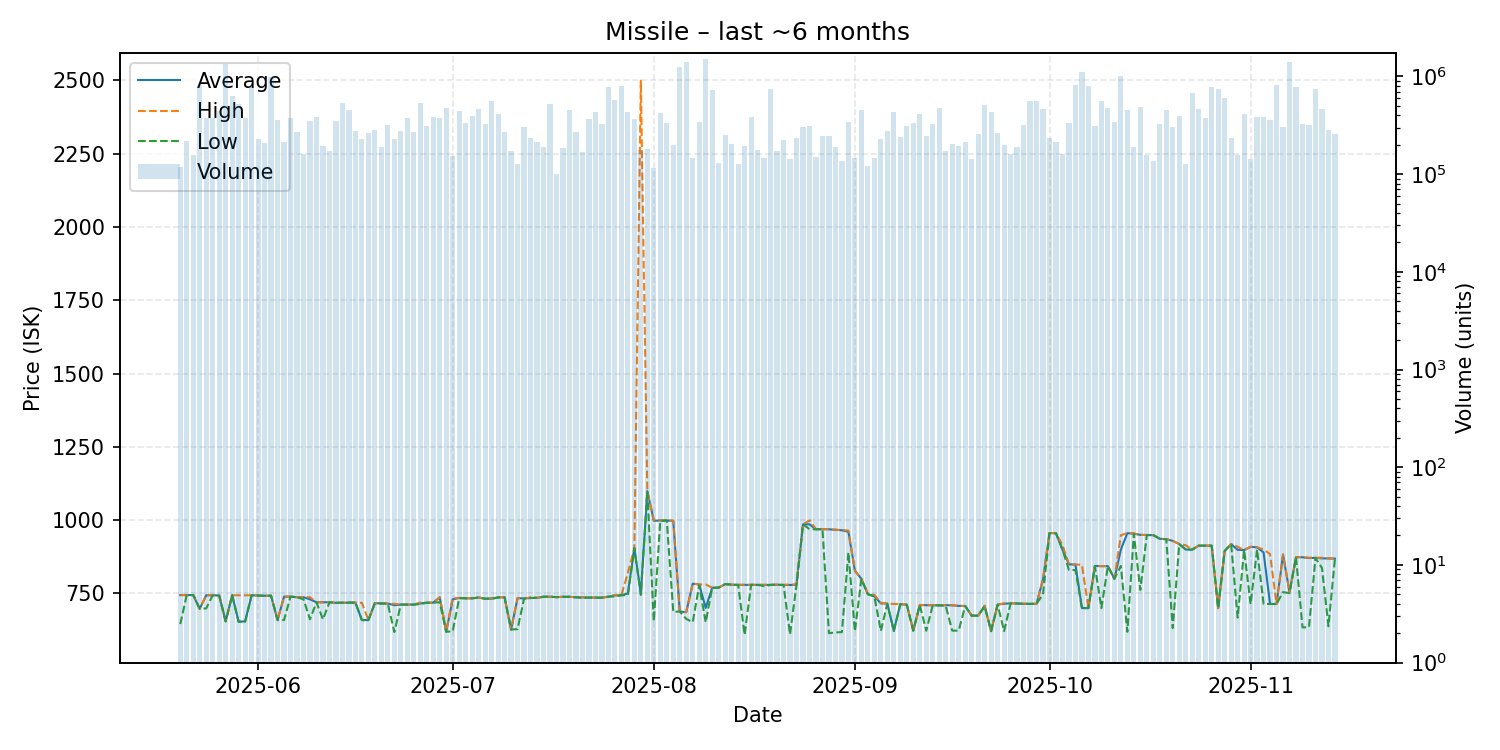

The file beside this chart, header and first rows:
date, average, highest, lowest, order_count, volume
2025-05-20, 744.5, 744.6, 645.7, 46, 117430
2025-05-21, 744.6, 744.6, 744.6, 70, 216786
2025-05-22, 744.6, 744.6, 744.6, 38, 158147
2025-05-23, 697.7, 697.7, 697.7, 78, 821523
2025-05-24, 743.9, 744.0, 699.0, 74, 374677
2025-05-25, 743.9, 743.9, 743.9, 88, 378978
2025-05-26, 742.9, 742.9, 742.9, 104, 446543
2025-05-27, 655.0, 655.1, 655.0, 112, 1347525
2025-05-28, 743.9, 743.9, 743.9, 88, 629190
2025-05-29, 653.7, 743.7, 653.5, 63, 517390
2025-05-30, 655.1, 743.8, 653.6, 89, 372208
2025-05-31, 743.9, 743.9, 743.9, 135, 774607
2025-06-01, 742.8, 742.8, 742.8, 86, 227724
2025-06-02, 742.3, 742.3, 742.0, 61, 207693
2025-06-03, 742.3, 742.3, 742.3, 88, 986232
2025-06-04, 659.1, 659.1, 659.1, 72, 354087
2025-06-05, 739.2, 739.7, 659.5, 85, 215354
2025-06-06, 739.2, 739.2, 739.2, 101, 373770
2025-06-07, 737.4, 737.4, 737.4, 71, 267558
2025-06-08, 737.2, 737.4, 730.0, 79, 161149
2025-06-09, 730.0, 737.2, 662.1, 82, 350273
2025-06-10, 720.0, 720.0, 719.8, 88, 385967
2025-06-11, 719.9, 720.0, 661.6, 79, 193434
2025-06-12, 720.0, 720.0, 720.0, 75, 171049
2025-06-13, 718.2, 718.2, 718.2, 97, 352809
2025-06-14, 718.3, 718.3, 718.3, 116, 538649
2025-06-15, 718.3, 720.0, 718.3, 101, 450212
2025-06-16, 718.8, 718.8, 718.8, 57, 276321
2025-06-17, 659.3, 718.2, 659.1, 69, 229314
2025-06-18, 659.1, 659.1, 659.1, 56, 263323
2025-06-19, 717.0, 717.0, 717.0, 83, 284269
2025-06-20, 715.9, 715.9, 715.9, 69, 191051
2025-06-21, 715.7, 715.8, 714.8, 105, 319830
2025-06-22, 710.0, 714.5, 618.4, 89, 229422
2025-06-23, 712.1, 712.1, 712.1, 82, 274748
2025-06-24, 712.0, 712.0, 712.0, 127, 378756
2025-06-25, 712.1, 712.1, 712.1, 73, 268829
2025-06-26, 716.0, 718.7, 714.0, 90, 537209
2025-06-27, 718.4, 718.4, 718.3, 55, 309592
2025-06-28, 718.8, 718.8, 718.8, 127, 380546
2025-06-29, 736.8, 736.8, 720.0, 89, 371884
2025-06-30, 619.6, 619.6, 619.5, 75, 473246
2025-07-01, 730.0, 734.7, 620.8, 75, 153951
2025-07-02, 734.7, 734.8, 733.9, 80, 438071
2025-07-03, 733.5, 733.8, 733.4, 55, 332049
2025-07-04, 733.5, 733.8, 733.4, 64, 398055
2025-07-05, 736.3, 736.4, 736.0, 106, 460483
2025-07-06, 732.2, 732.2, 732.2, 80, 326145
2025-07-07, 732.4, 733.8, 732.0, 100, 559899
2025-07-08, 736.6, 736.6, 736.6, 67, 416366
2025-07-09, 737.0, 737.0, 737.0, 65, 270116
2025-07-10, 626.9, 626.9, 626.9, 58, 170832
2025-07-11, 734.4, 734.9, 628.6, 54, 126970
2025-07-12, 732.9, 733.0, 732.9, 113, 304309
2025-07-13, 734.5, 737.0, 734.5, 87, 234033
2025-07-14, 735.2, 735.2, 735.2, 67, 214564
2025-07-15, 738.9, 738.9, 738.9, 71, 188837
2025-07-16, 738.9, 738.9, 738.9, 73, 521790
2025-07-17, 737.5, 737.5, 737.5, 47, 99753
2025-07-18, 738.7, 738.7, 738.7, 56, 185999
... 119 more rows
